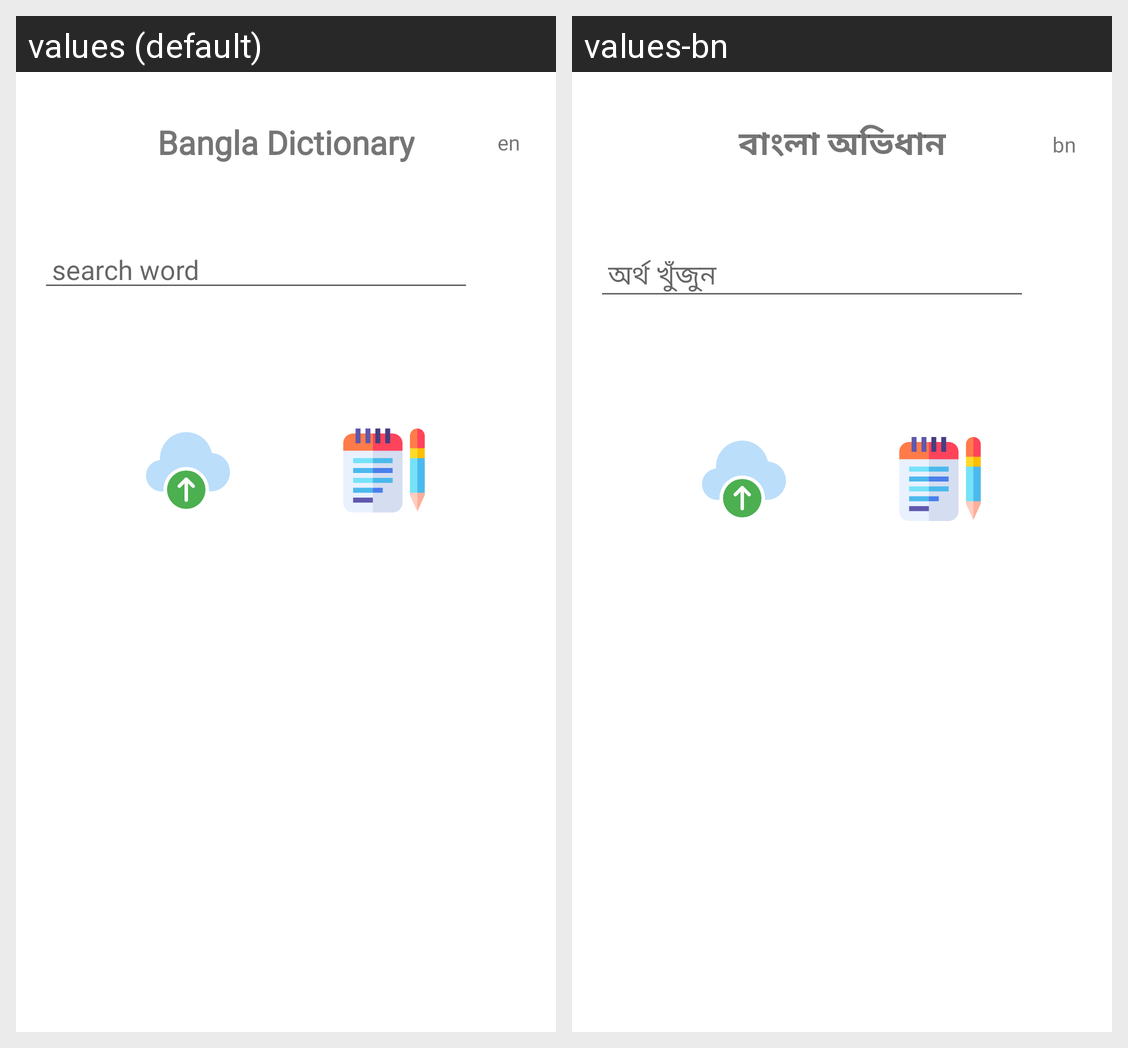

This grid shows one Android layout under two languages. Give, for every string resource on the screen, its name, the default text and each shown locale's text.
Android screen res/layout/activity_main.xml rendered under 2 locales, left to right: values (default), values-bn. Device: Nexus 5 (rendered at 1080×1920; each locale shown at half size, 540×960, under a caption strip naming it); theme Theme.Test.
Strings drawn on this screen, with the default value and each locale's value (text and hints the layout hard-codes, and strings that could not be matched under every locale, appear in the picture but are not listed):

en
  values: en
  values-bn: bn

app_name
  values: Bangla Dictionary
  values-bn: বাংলা অভিধান

hint_search_word
  values: search word
  values-bn: অর্থ খুঁজুন
